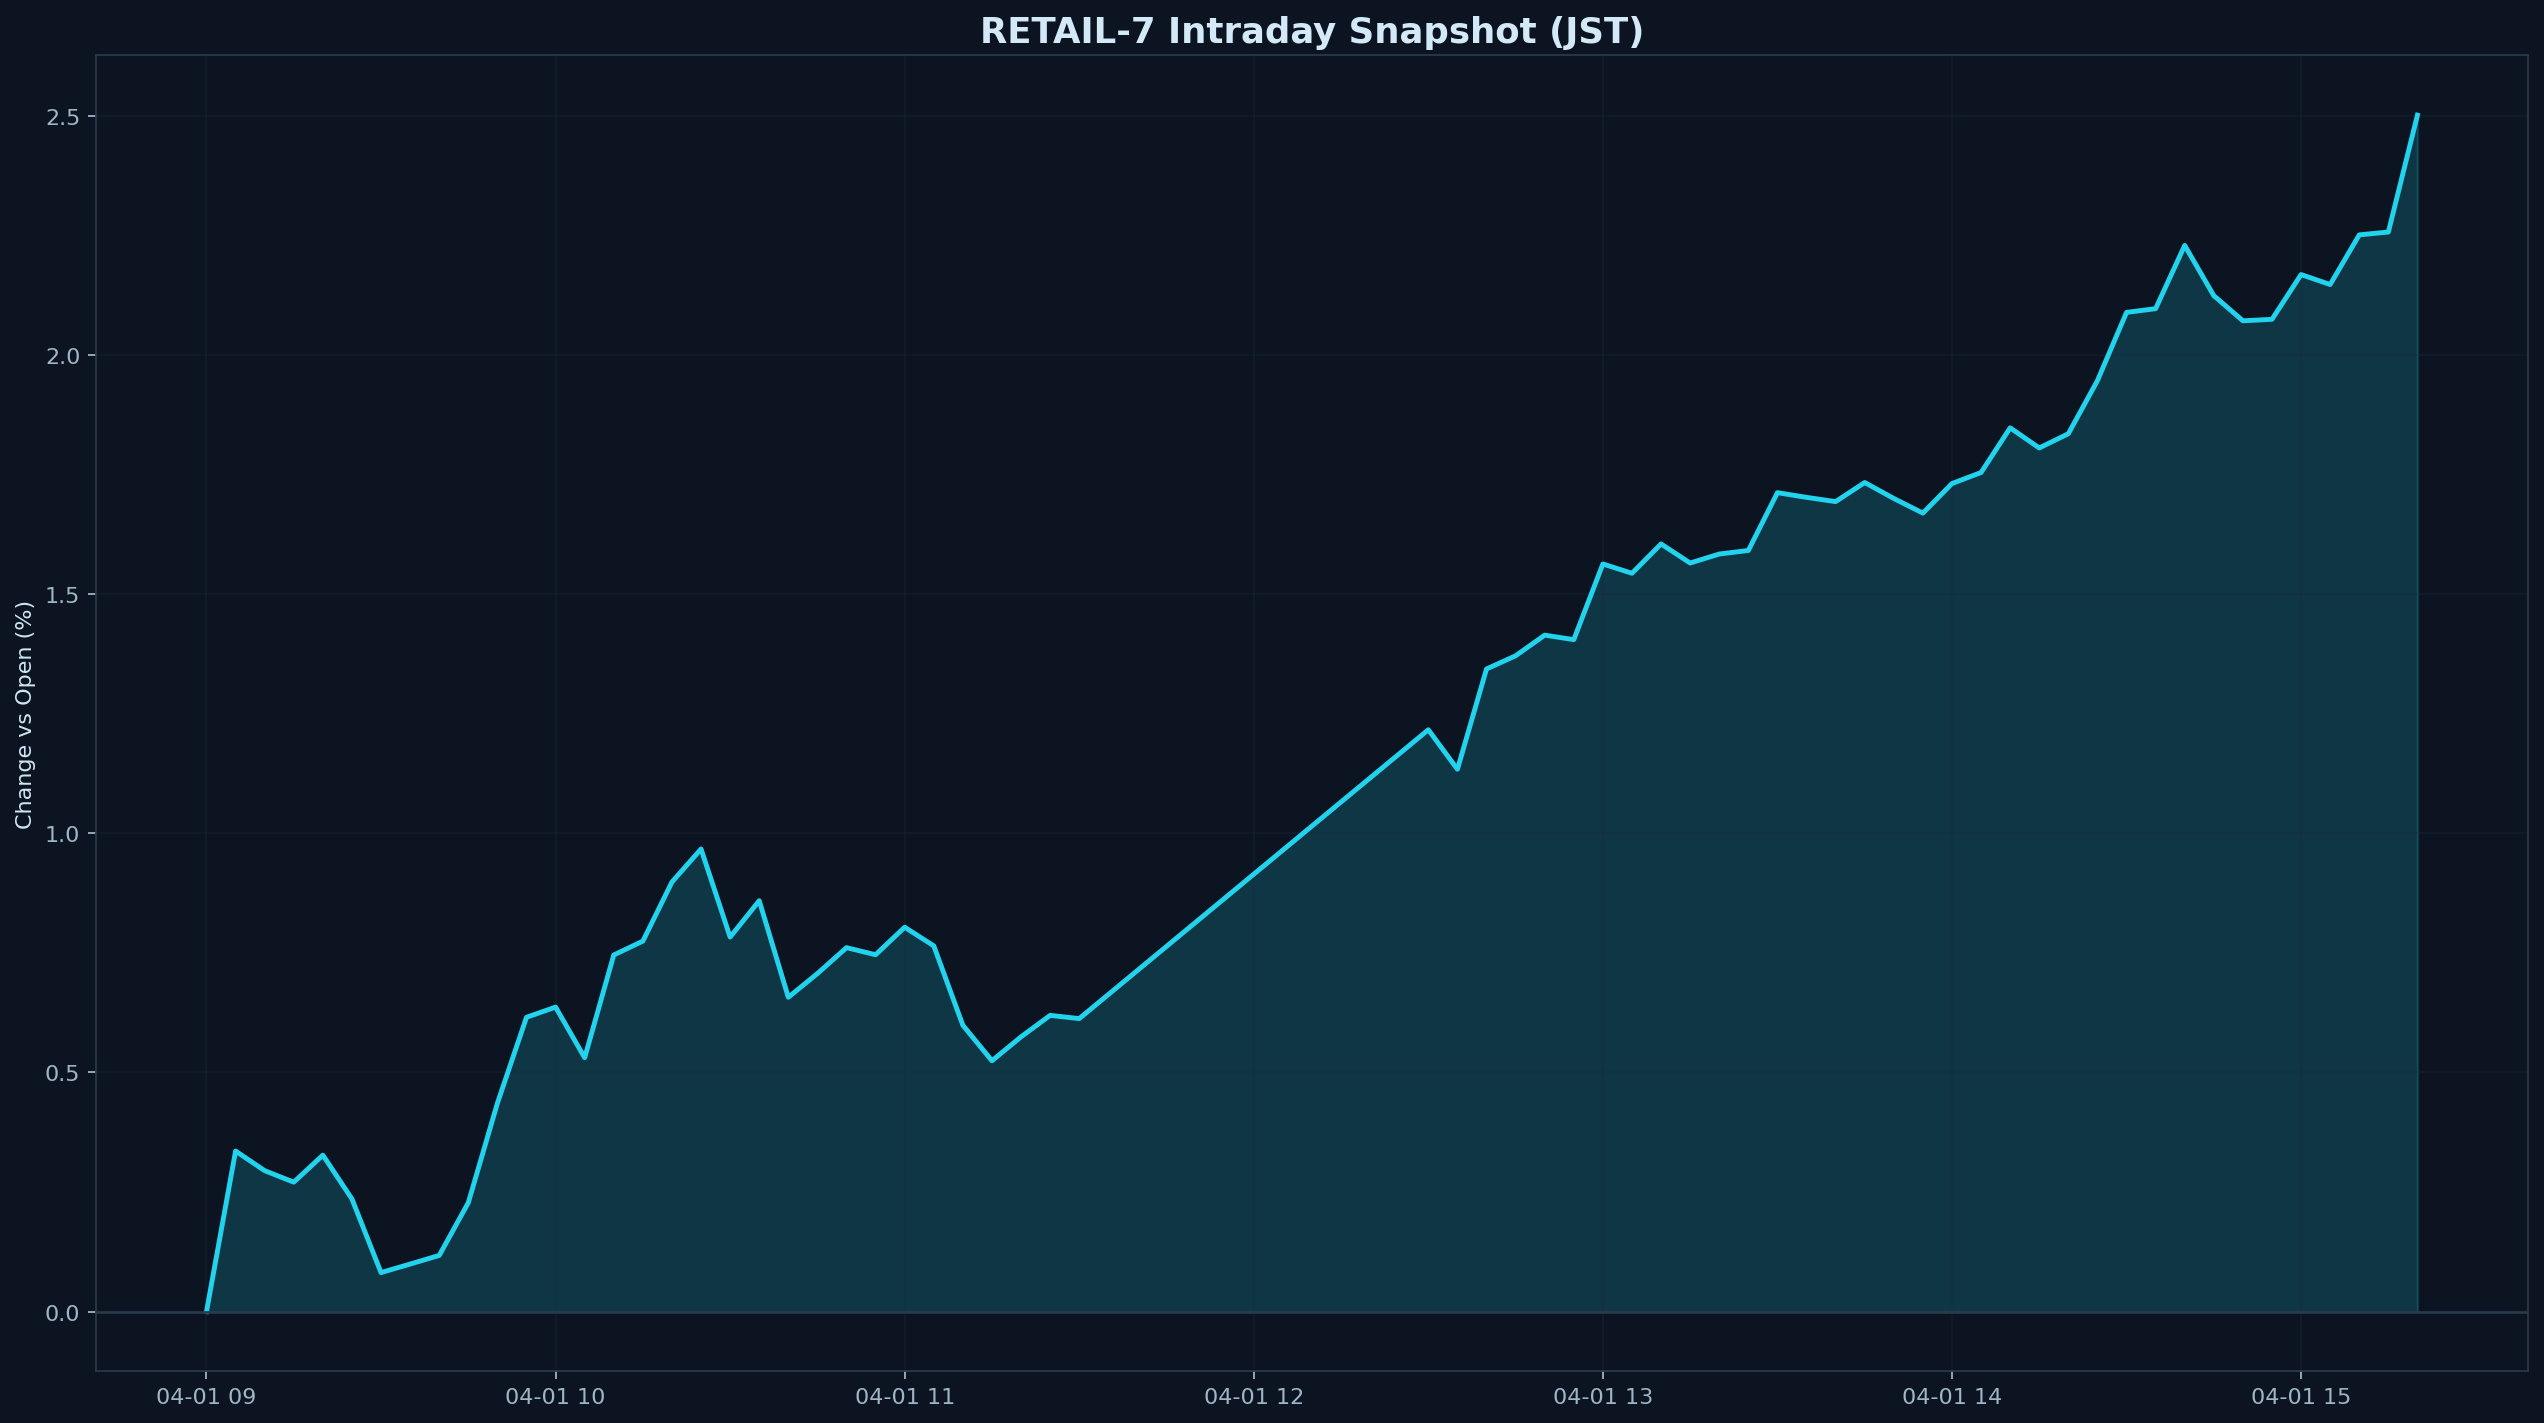

Values plotted in this chart, from the file beside it:
datetime_jst, pct
2026-04-01 09:00:00+09:00, 0.000000
2026-04-01 09:05:00+09:00, 0.3358
2026-04-01 09:10:00+09:00, 0.2947
2026-04-01 09:15:00+09:00, 0.2707
2026-04-01 09:20:00+09:00, 0.3272
2026-04-01 09:25:00+09:00, 0.2356
2026-04-01 09:30:00+09:00, 0.08162
2026-04-01 09:35:00+09:00, 0.09947
2026-04-01 09:40:00+09:00, 0.1175
2026-04-01 09:45:00+09:00, 0.2278
2026-04-01 09:50:00+09:00, 0.4358
2026-04-01 09:55:00+09:00, 0.6154
2026-04-01 10:00:00+09:00, 0.6367
2026-04-01 10:05:00+09:00, 0.5309
2026-04-01 10:10:00+09:00, 0.7457
2026-04-01 10:15:00+09:00, 0.7747
2026-04-01 10:20:00+09:00, 0.8982
2026-04-01 10:25:00+09:00, 0.9673
2026-04-01 10:30:00+09:00, 0.7832
2026-04-01 10:35:00+09:00, 0.8592
2026-04-01 10:40:00+09:00, 0.6573
2026-04-01 10:45:00+09:00, 0.7069
2026-04-01 10:50:00+09:00, 0.7611
2026-04-01 10:55:00+09:00, 0.7462
2026-04-01 11:00:00+09:00, 0.8038
2026-04-01 11:05:00+09:00, 0.7648
2026-04-01 11:10:00+09:00, 0.5988
2026-04-01 11:15:00+09:00, 0.5246
2026-04-01 11:20:00+09:00, 0.5746
2026-04-01 11:25:00+09:00, 0.6194
2026-04-01 11:30:00+09:00, 0.6127
2026-04-01 12:30:00+09:00, 1.217
2026-04-01 12:35:00+09:00, 1.134
2026-04-01 12:40:00+09:00, 1.344
2026-04-01 12:45:00+09:00, 1.371
2026-04-01 12:50:00+09:00, 1.414
2026-04-01 12:55:00+09:00, 1.405
2026-04-01 13:00:00+09:00, 1.563
2026-04-01 13:05:00+09:00, 1.544
2026-04-01 13:10:00+09:00, 1.605
2026-04-01 13:15:00+09:00, 1.565
2026-04-01 13:20:00+09:00, 1.584
2026-04-01 13:25:00+09:00, 1.591
2026-04-01 13:30:00+09:00, 1.712
2026-04-01 13:35:00+09:00, 1.703
2026-04-01 13:40:00+09:00, 1.694
2026-04-01 13:45:00+09:00, 1.734
2026-04-01 13:50:00+09:00, 1.7
2026-04-01 13:55:00+09:00, 1.67
2026-04-01 14:00:00+09:00, 1.731
2026-04-01 14:05:00+09:00, 1.755
2026-04-01 14:10:00+09:00, 1.848
2026-04-01 14:15:00+09:00, 1.806
2026-04-01 14:20:00+09:00, 1.836
2026-04-01 14:25:00+09:00, 1.947
2026-04-01 14:30:00+09:00, 2.089
2026-04-01 14:35:00+09:00, 2.097
2026-04-01 14:40:00+09:00, 2.229
2026-04-01 14:45:00+09:00, 2.124
2026-04-01 14:50:00+09:00, 2.072
... 6 more rows
